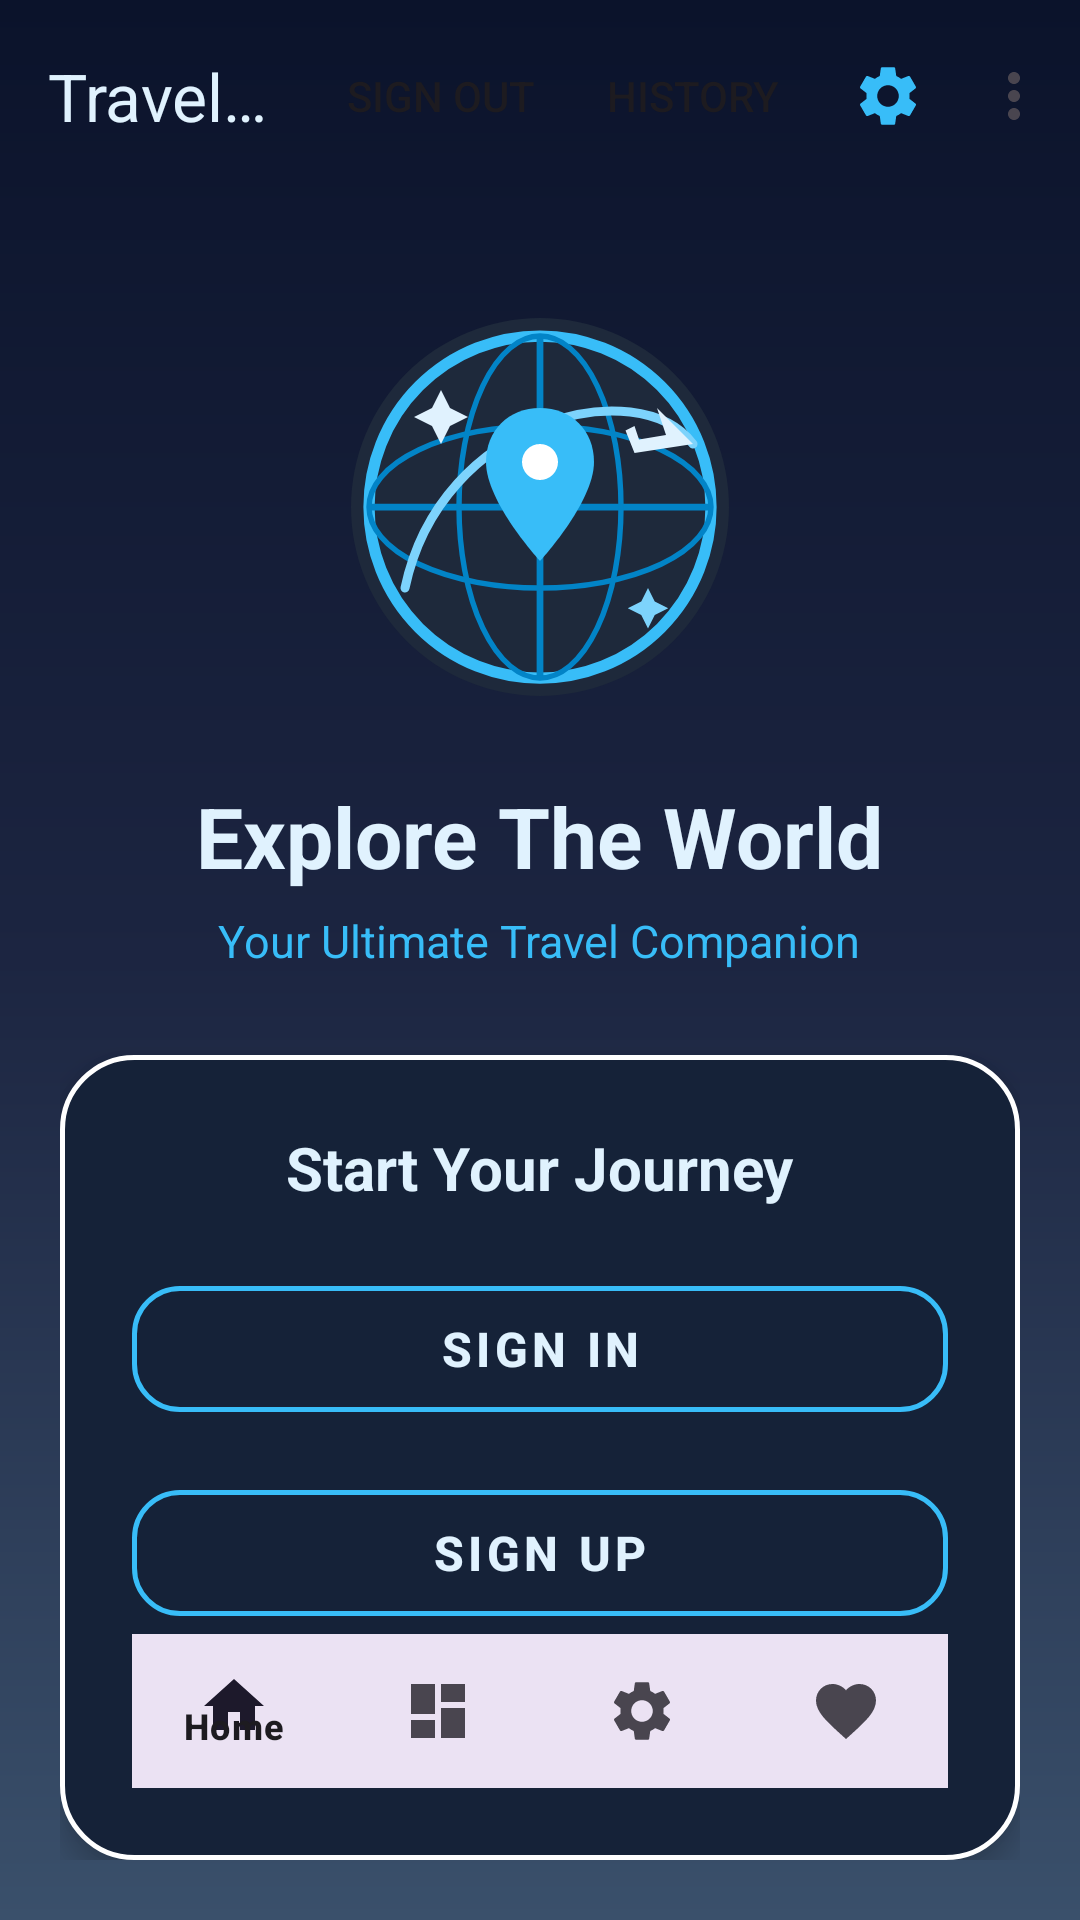

Reconstruct the res/layout file that produces this screen, plus the resources it refers to.
<!-- AndroidManifest.xml: application theme Theme.Applicationyareen -->
<!-- res/layout/activity_main.xml -->
<?xml version="1.0" encoding="utf-8"?>
<LinearLayout xmlns:android="http://schemas.android.com/apk/res/android"
    xmlns:app="http://schemas.android.com/apk/res-auto"
    xmlns:tools="http://schemas.android.com/tools"
    android:id="@+id/main"
    android:layout_width="match_parent"
    android:layout_height="match_parent"
    android:background="@drawable/bg_dark_blue_gradient"
    android:orientation="vertical"
    tools:context=".ViewPkg.MainActivity">

    
    <com.google.android.material.appbar.MaterialToolbar
        android:id="@+id/topAppBar"
        android:layout_width="match_parent"
        android:layout_height="?attr/actionBarSize"
        android:background="@android:color/transparent"
        app:menu="@menu/main_menu"
        app:title="Travel Companion"
        app:titleCentered="false"
        app:titleTextColor="#E0F2FE" />

    <ScrollView
        android:layout_width="match_parent"
        android:layout_height="match_parent"
        android:fillViewport="true">

        <LinearLayout
            android:layout_width="match_parent"
            android:layout_height="wrap_content"
            android:gravity="center"
            android:orientation="vertical"
            android:padding="20dp">

            
            <ImageView
                android:id="@+id/imgMainLogo"
                android:layout_width="150dp"
                android:layout_height="150dp"
                android:layout_marginTop="10dp"
                android:layout_marginBottom="16dp"
                android:contentDescription="Travel World Globe Logo"
                android:scaleType="centerInside"
                android:src="@drawable/ic_main_dashboard_globe" />

            
            <TextView
                android:id="@+id/tvMainTitle"
                android:layout_width="wrap_content"
                android:layout_height="wrap_content"
                android:text="Explore The World"
                android:textColor="#E0F2FE"
                android:textSize="28sp"
                android:textStyle="bold" />

            
            <TextView
                android:id="@+id/tvMainSubtitle"
                android:layout_width="wrap_content"
                android:layout_height="wrap_content"
                android:layout_marginTop="6dp"
                android:layout_marginBottom="28dp"
                android:text="Your Ultimate Travel Companion"
                android:textColor="#38BDF8"
                android:textSize="15sp" />

            
            <LinearLayout
                android:layout_width="match_parent"
                android:layout_height="wrap_content"
                android:background="@drawable/bg_dark_blue_card"
                android:elevation="6dp"
                android:orientation="vertical"
                android:padding="24dp">

                <TextView
                    android:layout_width="wrap_content"
                    android:layout_height="wrap_content"
                    android:layout_gravity="center_horizontal"
                    android:layout_marginBottom="20dp"
                    android:text="Start Your Journey"
                    android:textColor="#E0F2FE"
                    android:textSize="20sp"
                    android:textStyle="bold" />

                

                
                <com.google.android.material.button.MaterialButton
                    android:id="@+id/btnSignIn"
                    style="@style/Widget.MaterialComponents.Button.OutlinedButton"
                    android:layout_width="match_parent"
                    android:layout_height="54dp"
                    android:layout_marginBottom="14dp"
                    android:text="Sign In"
                    android:textColor="#E0F2FE"
                    android:textSize="16sp"
                    android:textStyle="bold"
                    app:cornerRadius="16dp"
                    app:strokeColor="#38BDF8"
                    app:strokeWidth="1.5dp" />

                
                <com.google.android.material.button.MaterialButton
                    android:id="@+id/btnRegisterUser"
                    style="@style/Widget.MaterialComponents.Button.OutlinedButton"
                    android:layout_width="match_parent"
                    android:layout_height="54dp"
                    android:text="Sign Up"
                    android:textColor="#E0F2FE"
                    android:textSize="16sp"
                    android:textStyle="bold"
                    app:cornerRadius="16dp"
                    app:strokeColor="#38BDF8"
                    app:strokeWidth="1.5dp" />

                <RelativeLayout
                    android:id="@+id/bottom_container_layout"
                    android:layout_width="match_parent"
                    android:layout_height="match_parent">

                    
                    <FrameLayout
                        android:id="@+id/fragment_container"
                        android:layout_width="match_parent"
                        android:layout_height="match_parent"
                        android:layout_above="@id/bottom_navigation" />

                    
                    <com.google.android.material.bottomnavigation.BottomNavigationView
                        android:id="@+id/bottom_navigation"
                        android:layout_width="match_parent"
                        android:layout_height="wrap_content"
                        android:layout_alignParentBottom="true"
                        android:background="?android:attr/windowBackground"
                        app:menu="@menu/bottom_nav_menu" />

                </RelativeLayout>
            </LinearLayout>

        </LinearLayout>
    </ScrollView>
</LinearLayout>
<!-- resources referenced by this layout -->
<resources>
  <!-- drawable bg_dark_blue_card (drawable) -->
  <?xml version="1.0" encoding="utf-8"?>
  <shape xmlns:android="http://schemas.android.com/apk/res/android"
      android:shape="rectangle">
      <solid android:color="#152238" />
      <corners android:radius="24dp" />
      <stroke
          android:width="1.5dp"
          android:color="#FFFFFF" />
  </shape>
  <!-- drawable bg_dark_blue_gradient (drawable) -->
  <?xml version="1.0" encoding="utf-8"?>
  <shape xmlns:android="http://schemas.android.com/apk/res/android"
      android:shape="rectangle">
      <gradient
          android:angle="270"
          android:startColor="#0B132B"
          android:centerColor="#1C2541"
          android:endColor="#3A506B" />
  </shape>
  <!-- drawable ic_main_dashboard_globe: vector/xml drawable (drawable, 2042 chars, omitted) -->
  <style name="Theme.Applicationyareen" parent="Base.Theme.Applicationyareen" />
  <style name="Base.Theme.Applicationyareen" parent="Theme.Material3.DayNight">
          
          
      </style>
</resources>
